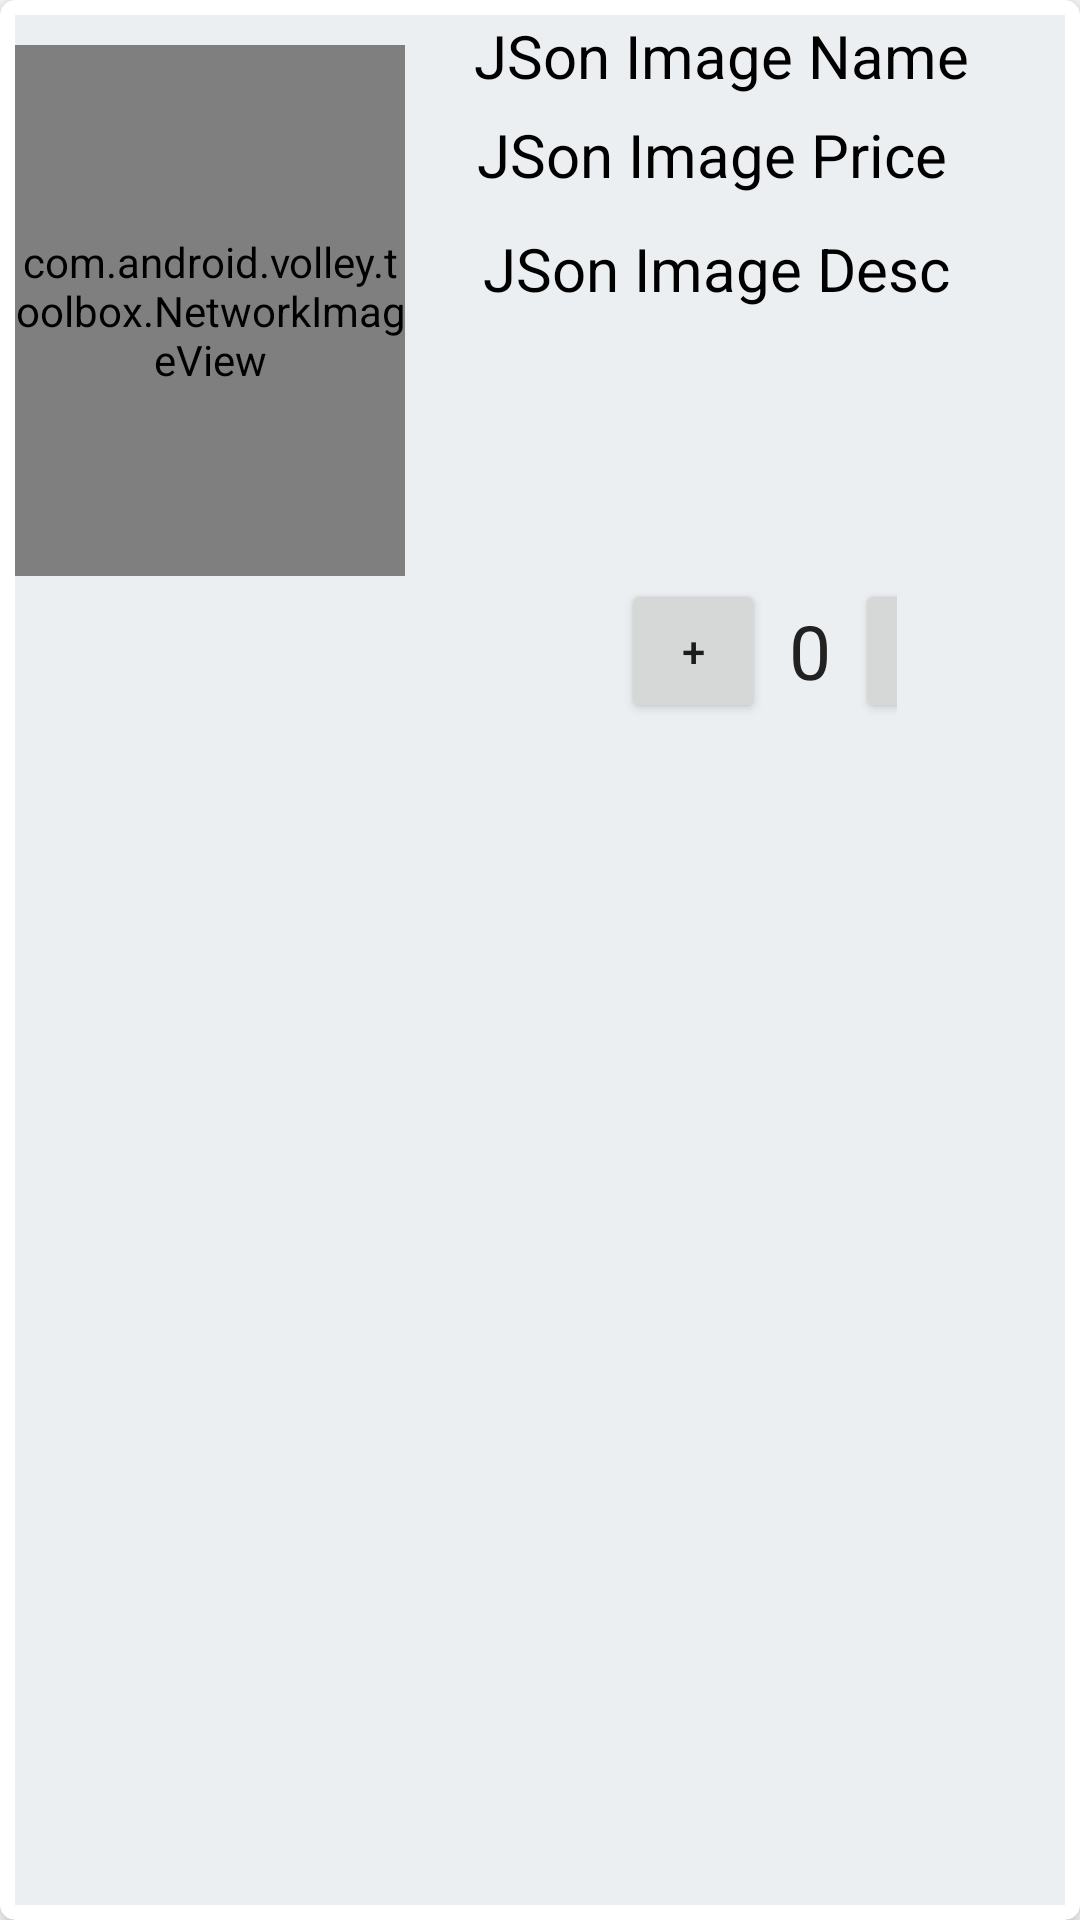

Android layout source for this screen:
<!-- AndroidManifest.xml: application theme Theme.TheOneProduction -->
<!-- res/layout/cardview2.xml -->
<?xml version="1.0" encoding="utf-8"?>
<androidx.cardview.widget.CardView
    xmlns:android="http://schemas.android.com/apk/res/android"
    xmlns:card_view="http://schemas.android.com/apk/res-auto"
    android:id="@+id/cardview1"
    android:layout_width="match_parent"
    android:layout_height="wrap_content"
    card_view:cardCornerRadius="5dp"
    card_view:cardElevation="5dp"
    card_view:cardMaxElevation="5dp"
    card_view:contentPadding="5dp">

    <RelativeLayout
        android:layout_width="match_parent"
        android:layout_height="match_parent"
        android:background="#ECEFF1">

        <com.android.volley.toolbox.NetworkImageView
            android:id="@+id/VolleyImageView"
            android:layout_width="130dp"
            android:layout_height="177dp"
            android:layout_marginTop="10dp"
            android:layout_marginBottom="10dp"
            android:src="@mipmap/ic_launcher" />

        <TextView
            android:id="@+id/Category"
            android:layout_width="235dp"
            android:layout_height="wrap_content"
            android:layout_marginStart="23dp"
            android:layout_marginLeft="23dp"
            android:layout_toEndOf="@+id/VolleyImageView"
            android:layout_toRightOf="@+id/VolleyImageView"
            android:text="JSon Image Name"
            android:textColor="#000"
            android:textSize="20dp" />

        <TextView
            android:id="@+id/imagePrice"
            android:layout_width="239dp"
            android:layout_height="wrap_content"
            android:layout_below="@+id/Category"
            android:layout_marginStart="24dp"
            android:layout_marginLeft="24dp"
            android:layout_marginTop="6dp"
            android:layout_toEndOf="@+id/VolleyImageView"
            android:layout_toRightOf="@+id/VolleyImageView"
            android:text="JSon Image Price"
            android:textColor="#000"
            android:textSize="20dp" />

        <TextView
            android:id="@+id/imageDesc"
            android:layout_width="229dp"
            android:layout_height="105dp"
            android:layout_below="@+id/imagePrice"
            android:layout_alignParentEnd="true"
            android:layout_alignParentRight="true"
            android:layout_marginStart="26dp"
            android:layout_marginLeft="26dp"
            android:layout_marginTop="11dp"
            android:layout_marginEnd="17dp"
            android:layout_marginRight="17dp"
            android:layout_toEndOf="@+id/VolleyImageView"
            android:layout_toRightOf="@+id/VolleyImageView"
            android:maxLines="3"
            android:text="JSon Image Desc"
            android:textColor="#000"
            android:textSize="20dp" />

        <LinearLayout
            android:layout_width="145dp"
            android:layout_height="wrap_content"
            android:layout_below="@+id/imageDesc"
            android:layout_alignParentEnd="true"
            android:layout_marginStart="72dp"
            android:layout_marginTop="12dp"
            android:layout_marginEnd="56dp"
            android:layout_toEndOf="@+id/VolleyImageView"
            android:orientation="horizontal">

            <Button
                android:layout_width="48dp"
                android:layout_height="48dp"
                android:onClick="increment"
                android:text="+" />

            <TextView
                android:id="@+id/quantity_textview"
                android:layout_width="wrap_content"
                android:layout_height="wrap_content"
                android:layout_gravity="center"
                android:paddingLeft="8dp"
                android:paddingRight="8dp"
                android:text="0"
                android:textColor="#212121"
                android:textSize="25dp" />

            <Button
                android:layout_width="48dp"
                android:layout_height="48dp"
                android:onClick="decrement"
                android:text="-" />
        </LinearLayout>

        <LinearLayout
            android:layout_width="54dp"
            android:layout_height="wrap_content"
            android:layout_below="@+id/imageDesc"
            android:layout_alignParentEnd="true"
            android:layout_marginStart="-117dp"
            android:layout_marginTop="18dp"
            android:layout_marginEnd="335dp"
            android:layout_toEndOf="@+id/VolleyImageView"
            android:orientation="horizontal">

            <Button
                android:layout_width="48dp"
                android:layout_height="48dp"
                android:background="@drawable/ic_user"/>

        </LinearLayout>


    </RelativeLayout>

</androidx.cardview.widget.CardView>
<!-- resources referenced by this layout -->
<resources>
  <style name="Theme.TheOneProduction" parent="Theme.MaterialComponents.DayNight.NoActionBar">
          
          <item name="colorPrimary">@color/purple_500</item>
          <item name="colorPrimaryVariant">#caf0f8</item>
          <item name="colorOnPrimary">@color/white</item>
          
          <item name="colorSecondary">@color/teal_200</item>
          <item name="colorSecondaryVariant">@color/teal_700</item>
          <item name="colorOnSecondary">@color/black</item>
          
          <item name="android:statusBarColor" tools:targetApi="l">?attr/colorPrimaryVariant</item>
          
      </style>
  <color name="purple_500">#FF6200EE</color>
  <color name="white">#FFFFFFFF</color>
  <color name="teal_200">#FF03DAC5</color>
  <color name="teal_700">#FF018786</color>
  <color name="black">#FF000000</color>
</resources>
